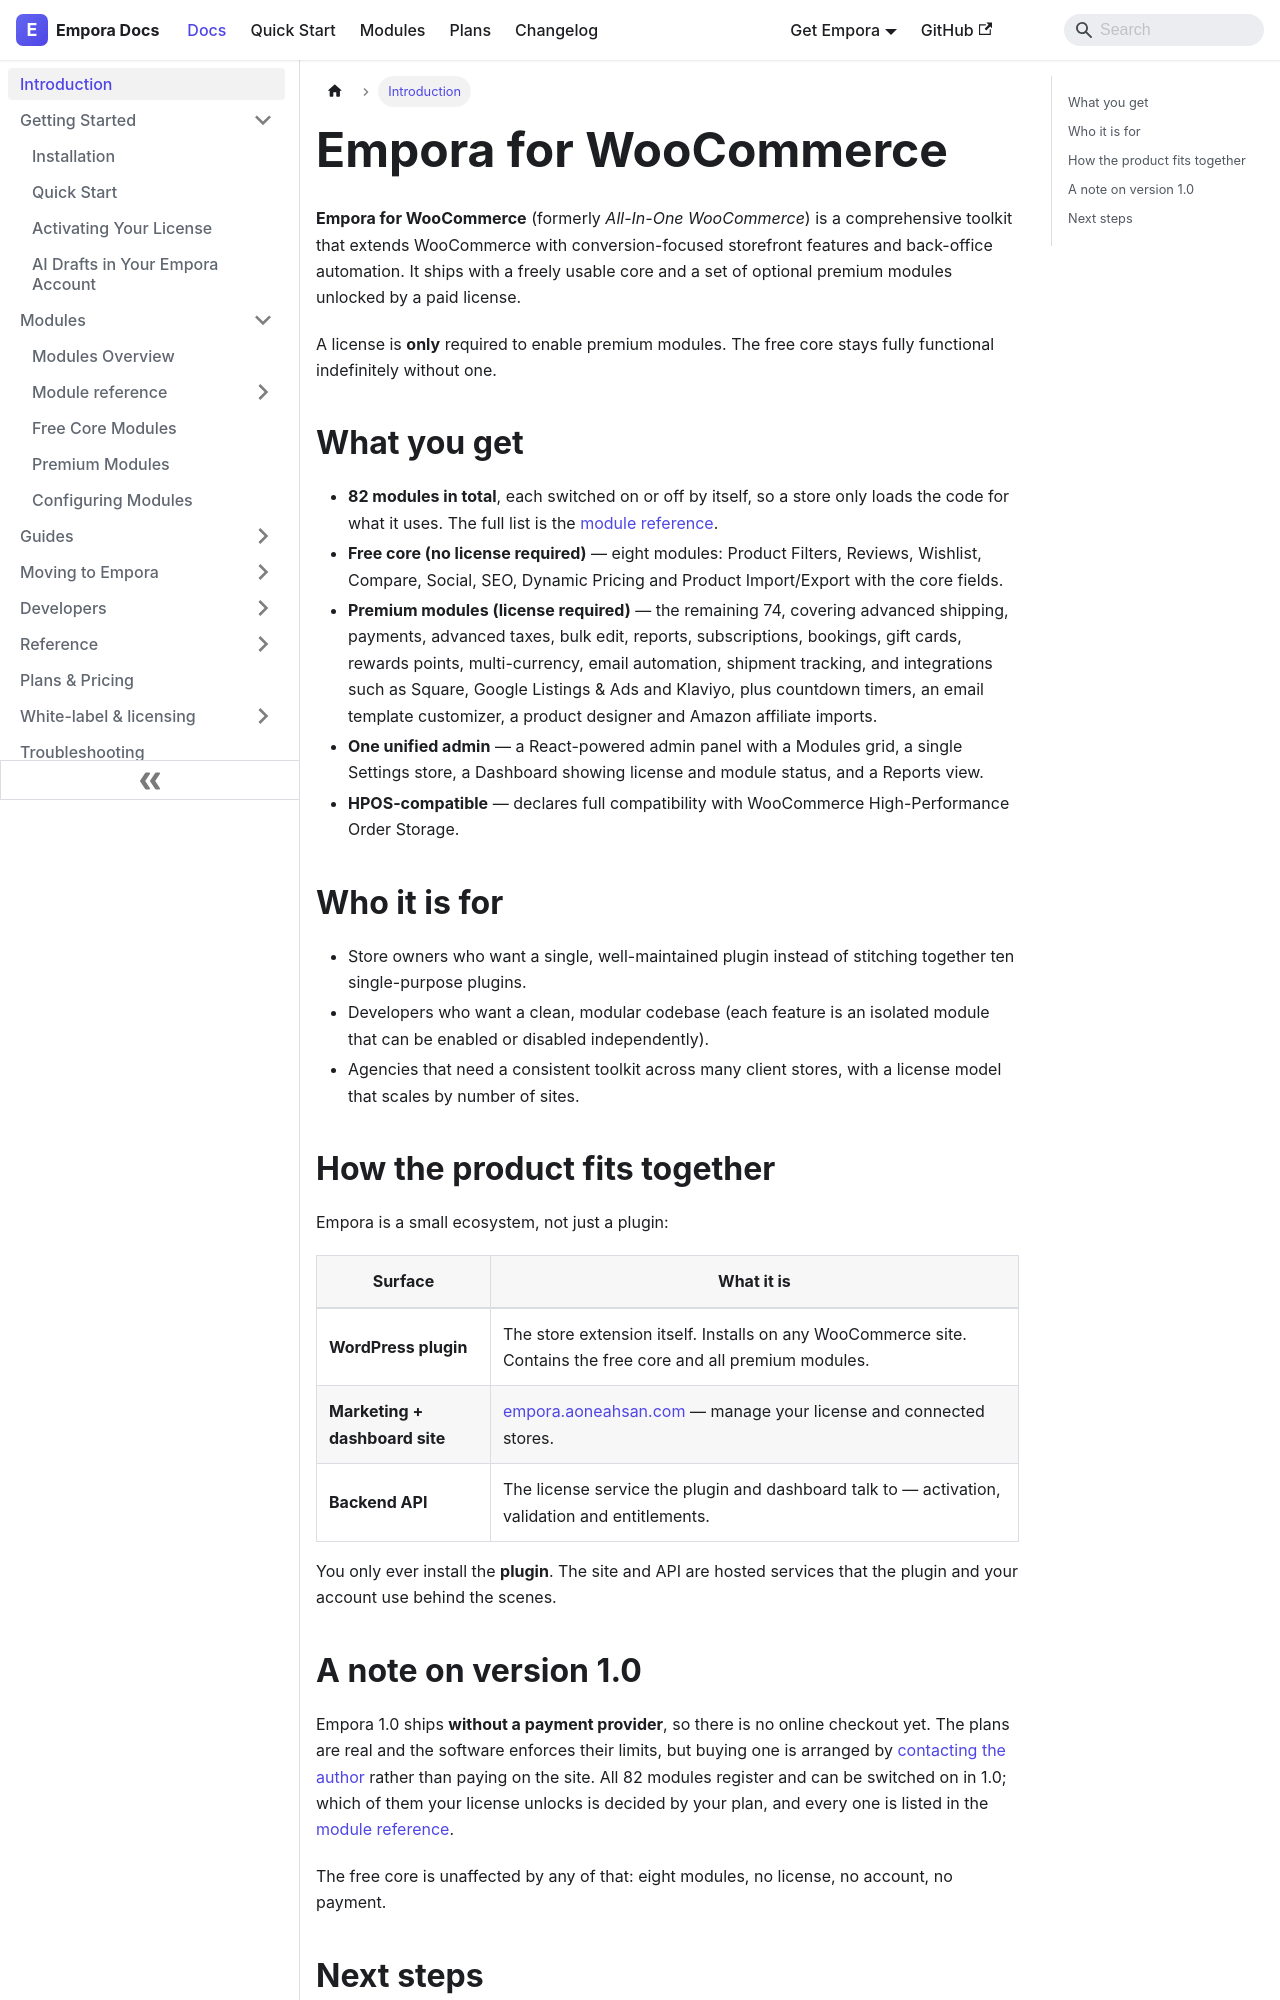

repository: aoneahsan/empora-for-woocommerce-docs · page: intro.html · generator: docusaurus

---
id: intro
title: Introduction
slug: /intro
description: Empora for WooCommerce is a comprehensive WooCommerce toolkit — a free core plus optional premium modules. Learn what it does, who it is for, and how the pieces fit together.
keywords:
  - empora
  - woocommerce toolkit
  - woocommerce plugin
  - product filters
  - dynamic pricing
  - woocommerce premium modules
sidebar_position: 1
---

# Empora for WooCommerce

**Empora for WooCommerce** (formerly *All-In-One WooCommerce*) is a comprehensive toolkit that extends WooCommerce with conversion-focused storefront features and back-office automation. It ships with a freely usable core and a set of optional premium modules unlocked by a paid license.

A license is **only** required to enable premium modules. The free core stays fully functional indefinitely without one.

## What you get

- **82 modules in total**, each switched on or off by itself, so a store only loads the code for what it uses. The full list is the [module reference](/modules/reference).
- **Free core (no license required)** — eight modules: Product Filters, Reviews, Wishlist, Compare, Social, SEO, Dynamic Pricing and Product Import/Export with the core fields.
- **Premium modules (license required)** — the remaining 74, covering advanced shipping, payments, advanced taxes, bulk edit, reports, subscriptions, bookings, gift cards, rewards points, multi-currency, email automation, shipment tracking, and integrations such as Square, Google Listings & Ads and Klaviyo, plus countdown timers, an email template customizer, a product designer and Amazon affiliate imports.
- **One unified admin** — a React-powered admin panel with a Modules grid, a single Settings store, a Dashboard showing license and module status, and a Reports view.
- **HPOS-compatible** — declares full compatibility with WooCommerce High-Performance Order Storage.

## Who it is for

- Store owners who want a single, well-maintained plugin instead of stitching together ten single-purpose plugins.
- Developers who want a clean, modular codebase (each feature is an isolated module that can be enabled or disabled independently).
- Agencies that need a consistent toolkit across many client stores, with a license model that scales by number of sites.
